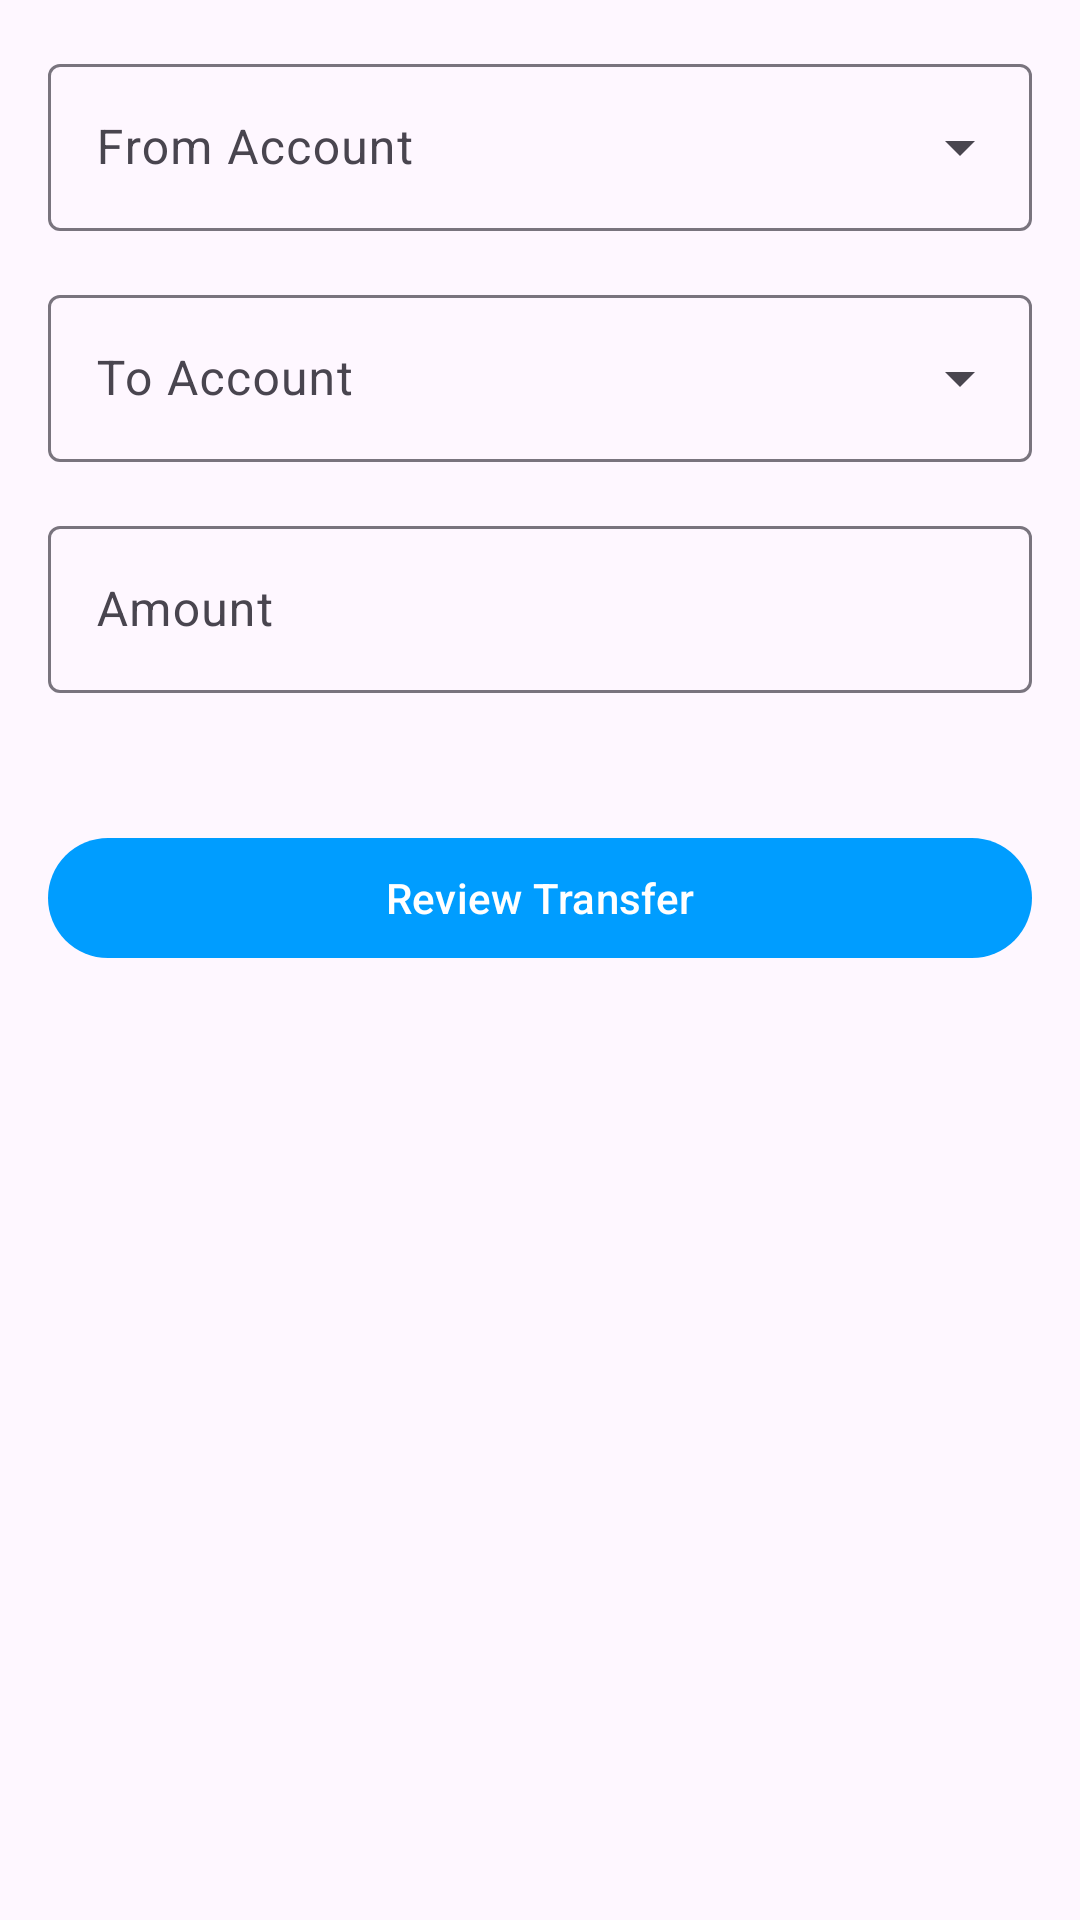

Write the Android layout XML for this screen, with the resource values it uses.
<!-- AndroidManifest.xml: application theme Theme.FintechApp -->
<!-- res/layout/fragment_transfer.xml -->
<androidx.core.widget.NestedScrollView xmlns:android="http://schemas.android.com/apk/res/android"
    xmlns:app="http://schemas.android.com/apk/res-auto"
    android:layout_width="match_parent"
    android:layout_height="match_parent">

    <androidx.constraintlayout.widget.ConstraintLayout
        android:layout_width="match_parent"
        android:layout_height="wrap_content"
        android:padding="16dp">

        <com.google.android.material.textfield.TextInputLayout
            android:id="@+id/fromAccountLayout"
            style="@style/Widget.Material3.TextInputLayout.OutlinedBox.ExposedDropdownMenu"
            android:layout_width="match_parent"
            android:layout_height="wrap_content"
            android:hint="From Account"
            app:layout_constraintTop_toTopOf="parent">

            <AutoCompleteTextView
                android:id="@+id/fromAccount"
                android:layout_width="match_parent"
                android:layout_height="wrap_content"
                android:inputType="none" />

        </com.google.android.material.textfield.TextInputLayout>

        <com.google.android.material.textfield.TextInputLayout
            android:id="@+id/toAccountLayout"
            style="@style/Widget.Material3.TextInputLayout.OutlinedBox.ExposedDropdownMenu"
            android:layout_width="match_parent"
            android:layout_height="wrap_content"
            android:layout_marginTop="16dp"
            android:hint="To Account"
            app:layout_constraintTop_toBottomOf="@id/fromAccountLayout">

            <AutoCompleteTextView
                android:id="@+id/toAccount"
                android:layout_width="match_parent"
                android:layout_height="wrap_content"
                android:inputType="none" />

        </com.google.android.material.textfield.TextInputLayout>

        <com.google.android.material.textfield.TextInputLayout
            android:id="@+id/amountLayout"
            android:layout_width="match_parent"
            android:layout_height="wrap_content"
            android:layout_marginTop="16dp"
            android:hint="Amount"
            app:errorEnabled="true"
            app:layout_constraintTop_toBottomOf="@id/toAccountLayout"
            app:prefixText="$">

            <com.google.android.material.textfield.TextInputEditText
                android:id="@+id/amount"
                android:layout_width="match_parent"
                android:layout_height="wrap_content"
                android:inputType="numberDecimal" />

        </com.google.android.material.textfield.TextInputLayout>

        <com.google.android.material.button.MaterialButton
            android:id="@+id/review"
            android:layout_width="match_parent"
            android:layout_height="wrap_content"
            android:layout_marginTop="24dp"
            android:text="Review Transfer"
            app:layout_constraintTop_toBottomOf="@id/amountLayout" />

    </androidx.constraintlayout.widget.ConstraintLayout>

</androidx.core.widget.NestedScrollView>
<!-- resources referenced by this layout -->
<resources>
  <style name="Theme.FintechApp" parent="Theme.Material3.DayNight.NoActionBar">
          
           <item name="colorPrimary">@color/app_theme</item>
      </style>
  <color name="app_theme">#009dff</color>
</resources>
